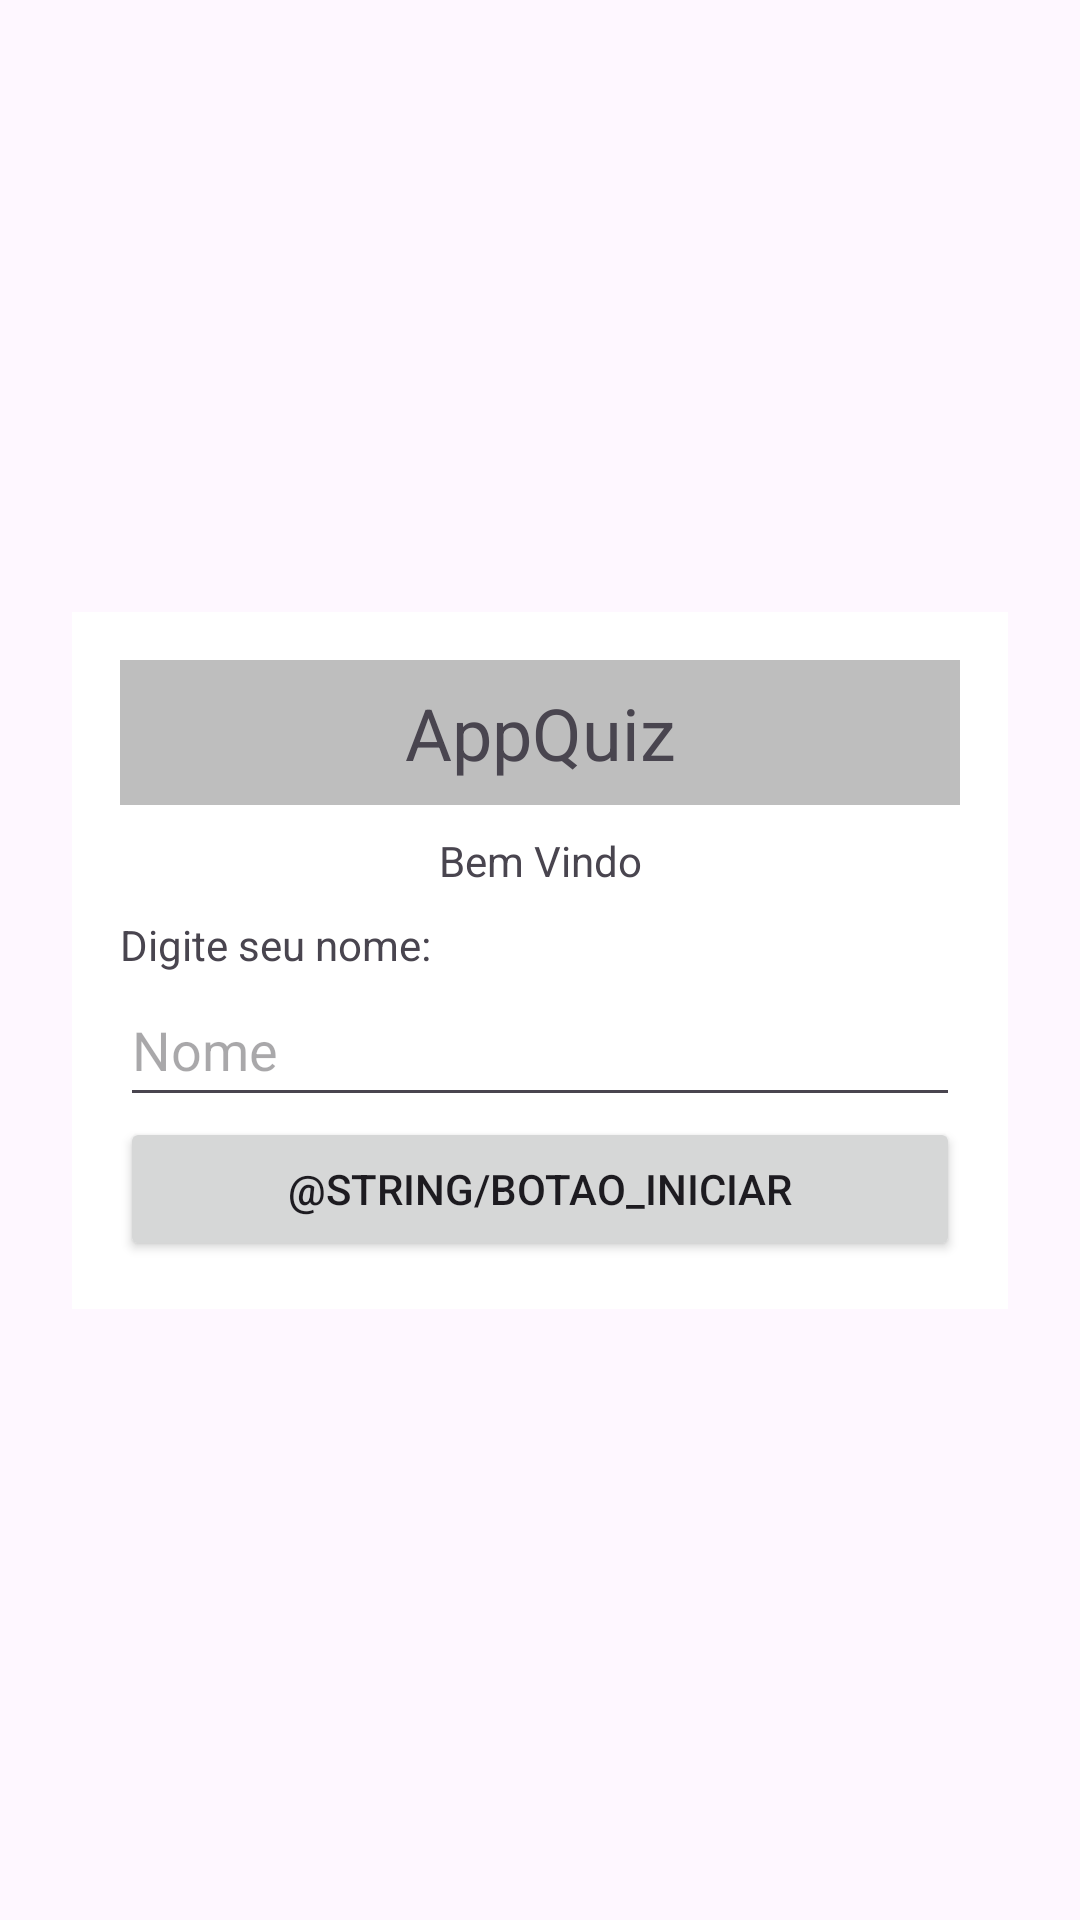

Produce the Android XML layout that renders to this screen, including the resource entries it uses.
<!-- AndroidManifest.xml: application theme Theme.AppQuiz -->
<!-- res/layout/activity_main.xml -->
<?xml version="1.0" encoding="utf-8"?>
<androidx.constraintlayout.widget.ConstraintLayout xmlns:android="http://schemas.android.com/apk/res/android"
    xmlns:app="http://schemas.android.com/apk/res-auto"
    xmlns:tools="http://schemas.android.com/tools"
    android:id="@+id/main"
    android:layout_width="match_parent"
    android:layout_height="match_parent"
    tools:context=".MainActivity">

    <LinearLayout
        android:layout_width="0dp"
        android:layout_height="wrap_content"
        android:layout_marginStart="24dp"
        android:layout_marginEnd="24dp"
        android:background="@color/branco"
        android:orientation="vertical"
        android:padding="16dp"
        app:layout_constraintBottom_toBottomOf="parent"
        app:layout_constraintEnd_toEndOf="parent"
        app:layout_constraintHorizontal_bias="0.5"
        app:layout_constraintStart_toStartOf="parent"
        app:layout_constraintTop_toTopOf="parent"
        app:layout_constraintVertical_bias="0.5">

        <TextView
            android:id="@+id/textView"
            android:layout_width="match_parent"
            android:layout_height="wrap_content"
            android:background="@color/fundo"
            android:padding="8dp"
            android:text="@string/app_name"
            android:textAlignment="center"
            android:textSize="24sp" />

        <TextView
            android:id="@+id/textView2"
            android:layout_width="match_parent"
            android:layout_height="wrap_content"
            android:padding="9sp"
            android:text="Bem Vindo"
            android:textAlignment="center" />

        <TextView
            android:id="@+id/textView3"
            android:layout_width="match_parent"
            android:layout_height="wrap_content"
            android:text="Digite seu nome:" />

        <EditText
            android:id="@+id/edit_nome"
            android:layout_width="match_parent"
            android:layout_height="48dp"
            android:ems="10"
            android:hint="Nome"
            android:inputType="text" />

        <Button
            android:id="@+id/btn_iniciar"
            android:layout_width="match_parent"
            android:layout_height="wrap_content"
            android:text="@string/botao_iniciar"
            app:cornerRadius="10dp" />
    </LinearLayout>
</androidx.constraintlayout.widget.ConstraintLayout>
<!-- resources referenced by this layout -->
<resources>
  <color name="branco">#FFFFFFFF</color>
  <color name="fundo">#BEBEBE</color>
  <string name="app_name">AppQuiz</string>
  <style name="Theme.AppQuiz" parent="Base.Theme.AppQuiz" />
  <style name="Base.Theme.AppQuiz" parent="Theme.Material3.DayNight.NoActionBar">
          
          
      </style>
</resources>
